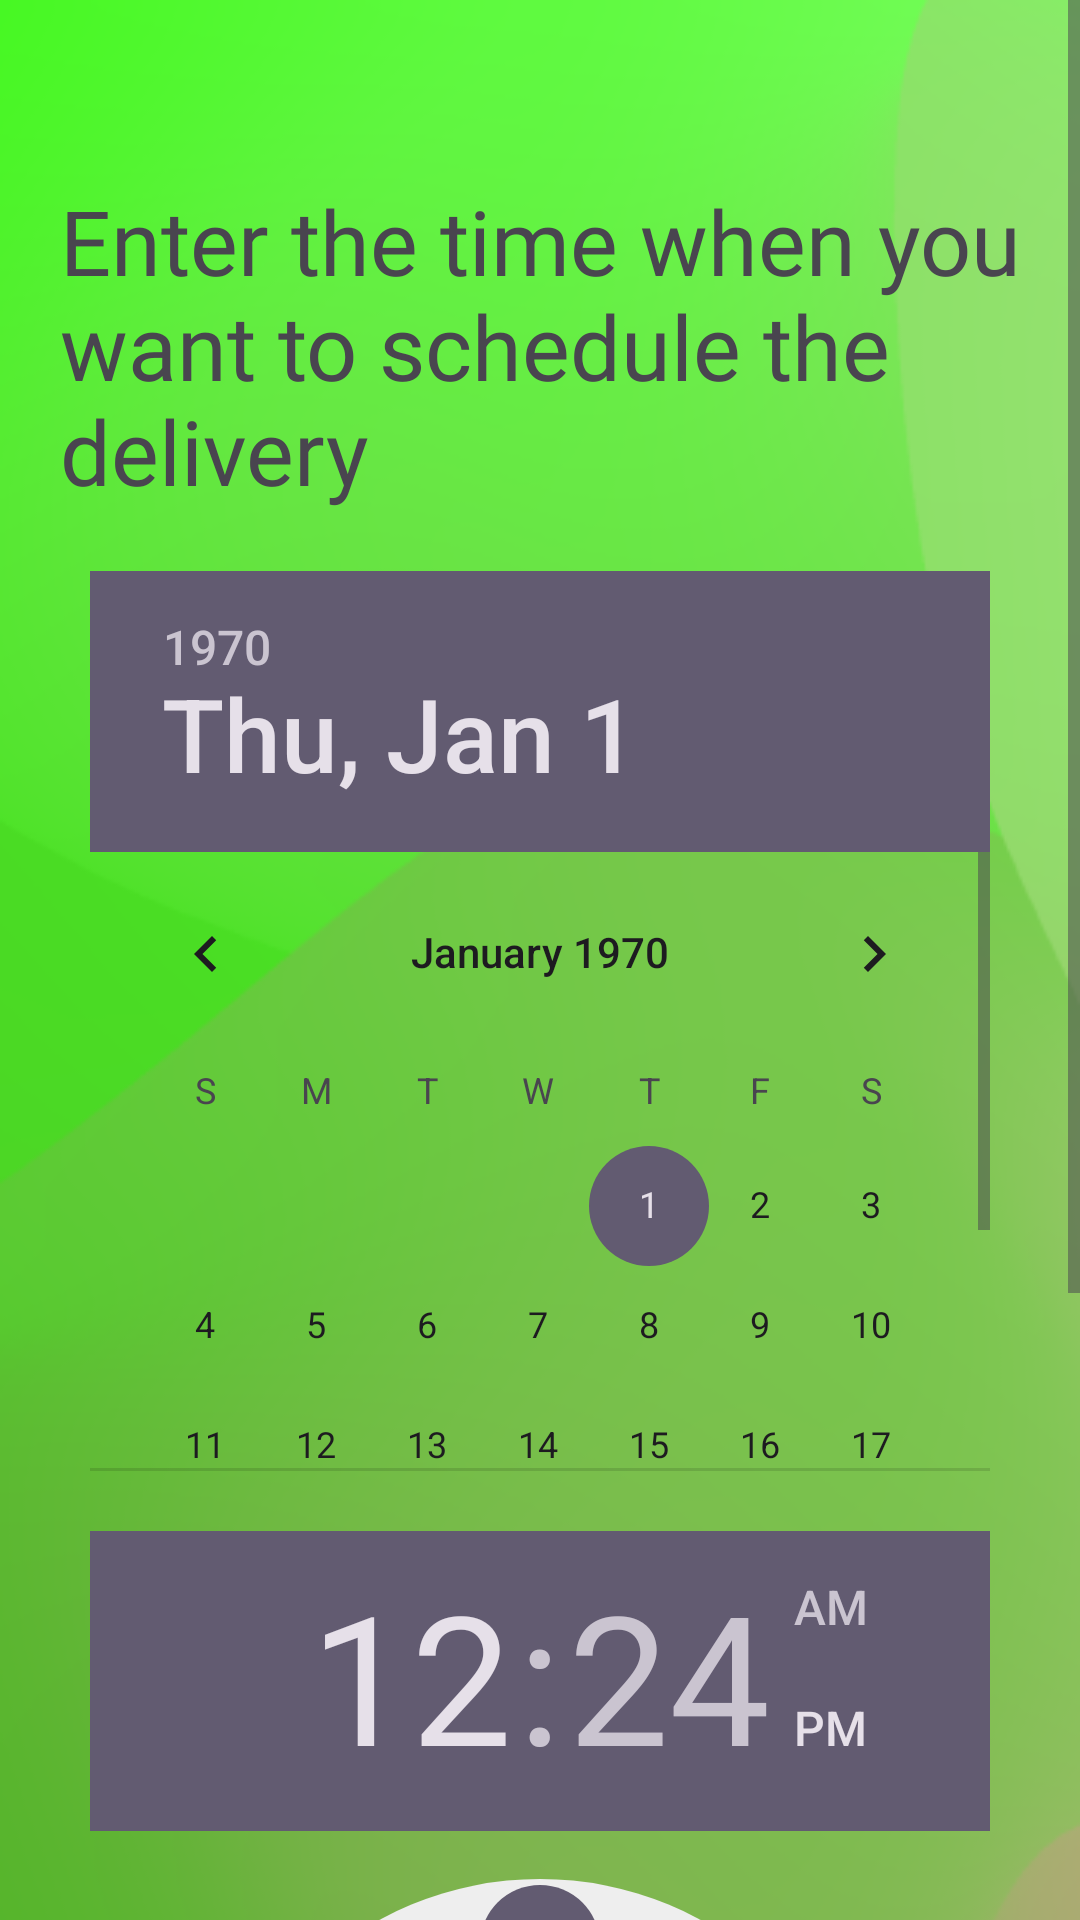

Produce the Android XML layout that renders to this screen, including the resource entries it uses.
<!-- AndroidManifest.xml: application theme Theme.FoodDeliveryapk -->
<!-- res/layout/activity_order_schedule.xml -->
<?xml version="1.0" encoding="utf-8"?>
<ScrollView
    xmlns:android="http://schemas.android.com/apk/res/android"
    android:layout_width="match_parent"
    android:layout_height="match_parent"
    xmlns:tools="http://schemas.android.com/tools">
<RelativeLayout xmlns:android="http://schemas.android.com/apk/res/android"
    android:layout_width="match_parent"
    android:layout_height="match_parent"
    xmlns:tools="http://schemas.android.com/tools"
    android:background="@drawable/finaltry"
    tools:context=".OrderScheduleActivity">

    <TextView
        android:layout_width="wrap_content"
        android:layout_height="wrap_content"
        android:text="Enter the time when you want to schedule the delivery"
        android:id="@+id/text"
        android:layout_marginTop="60dp"
        android:layout_marginLeft="20dp"
        android:fontFamily="@font/copilme"
        android:textColor="@color/Black"
        android:textSize="30dp"
        ></TextView>

    
    <DatePicker
        android:id="@+id/datePicker"
        android:layout_width="300dp"
        android:layout_height="300dp"
        android:layout_centerHorizontal="true"
        android:layout_marginTop="20dp"
        android:layout_below="@id/text"
        />

    
    <TimePicker
        android:id="@+id/timePicker"
        android:layout_width="300dp"
        android:layout_height="300dp"
        android:layout_below="@id/datePicker"
        android:layout_centerHorizontal="true"
        android:layout_marginTop="20dp"/>

    
    <EditText
        android:id="@+id/instructionsEditText"
        android:layout_width="match_parent"
        android:height="50dp"
        android:fontFamily="@font/copilme"
        android:textColor="@color/Black"

        android:layout_height="wrap_content"
        android:layout_below="@id/timePicker"
        android:layout_centerHorizontal="true"
        android:layout_marginTop="20dp"
        android:hint="Enter specific instructions (optional)"/>

    
    <androidx.appcompat.widget.AppCompatButton
        android:id="@+id/confirmButton"
        android:layout_width="100dp"
        android:layout_height="50dp"
        android:layout_below="@id/instructionsEditText"
        android:layout_centerHorizontal="true"
        android:layout_marginTop="20dp"
        android:textColor="@color/white"
        android:background="@drawable/black_bg"
        android:text="Confirm"/>

</RelativeLayout>
</ScrollView>
<!-- resources referenced by this layout -->
<resources>
  <!-- drawable black_bg (drawable) -->
  <?xml version="1.0" encoding="utf-8"?>
  <shape android:shape="rectangle" xmlns:android="http://schemas.android.com/apk/res/android">
      <solid android:color="@color/Black">
      </solid>
      <corners android:radius="20dp">
  
      </corners>
  
  </shape>
  <!-- drawable finaltry: png bitmap (drawable, 70028 bytes) -->
  <style name="Theme.FoodDeliveryapk" parent="Base.Theme.FoodDeliveryapk" />
  <style name="Base.Theme.FoodDeliveryapk" parent="Theme.Material3.DayNight.NoActionBar">
          
          
      </style>
  <!-- not gathered from this repository: default colours our renderer supplied (Android Studio template values) -->
  <color name="white">#FFFFFFFF</color>
</resources>
